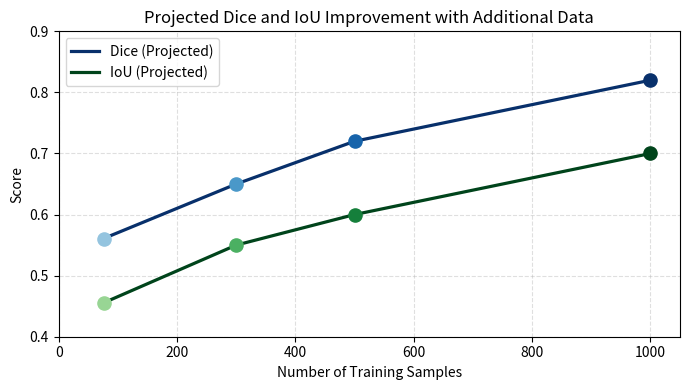

Reproduce this figure in Python.
import matplotlib.pyplot as plt
import numpy as np

# 실제/예상 데이터 포인트
data_sizes = np.array([76, 300, 500, 1000])

# Dice: 실제(0.5608) + 예측치
dice_scores = np.array([0.5608, 0.65, 0.72, 0.82])

# IoU: 실제(0.4555) + 예측치
iou_scores  = np.array([0.4555, 0.55, 0.60, 0.70])

plt.figure(figsize=(7, 4))

# -------------------------------
# 그라데이션 컬러맵
# -------------------------------
dice_colors = plt.cm.Blues(np.linspace(0.4, 1.0, len(data_sizes)))    # 파랑 그라데이션
iou_colors  = plt.cm.Greens(np.linspace(0.4, 1.0, len(data_sizes)))   # 초록 그라데이션

# -------------------------------
# Dice 라인 + 점 (실선)
# -------------------------------
plt.plot(data_sizes, dice_scores, color=dice_colors[-1], linewidth=2.3, label="Dice (Projected)")
for i in range(len(data_sizes)):
    plt.scatter(data_sizes[i], dice_scores[i], color=dice_colors[i], s=90, zorder=5)

# -------------------------------
# IoU 라인 + 점 (실선)
# -------------------------------
plt.plot(data_sizes, iou_scores, color=iou_colors[-1], linewidth=2.3, label="IoU (Projected)")
for i in range(len(data_sizes)):
    plt.scatter(data_sizes[i], iou_scores[i], color=iou_colors[i], s=90, zorder=5)

# -------------------------------
# 텍스트 라벨
# -------------------------------
# plt.text(76, dice_scores[0] + 0.02, "Current Dice (0.56)", ha="center", va="bottom")
# plt.text(76, iou_scores[0]  - 0.04, "Current IoU (0.46)", ha="center", va="bottom")

# 축/제목 (영문)
plt.xlabel("Number of Training Samples")
plt.ylabel("Score")
plt.title("Projected Dice and IoU Improvement with Additional Data")

# 축 범위
plt.ylim(0.4, 0.9)
plt.xlim(0, 1050)

plt.grid(True, linestyle="--", alpha=0.4)
plt.legend()

plt.tight_layout()
plt.show()
